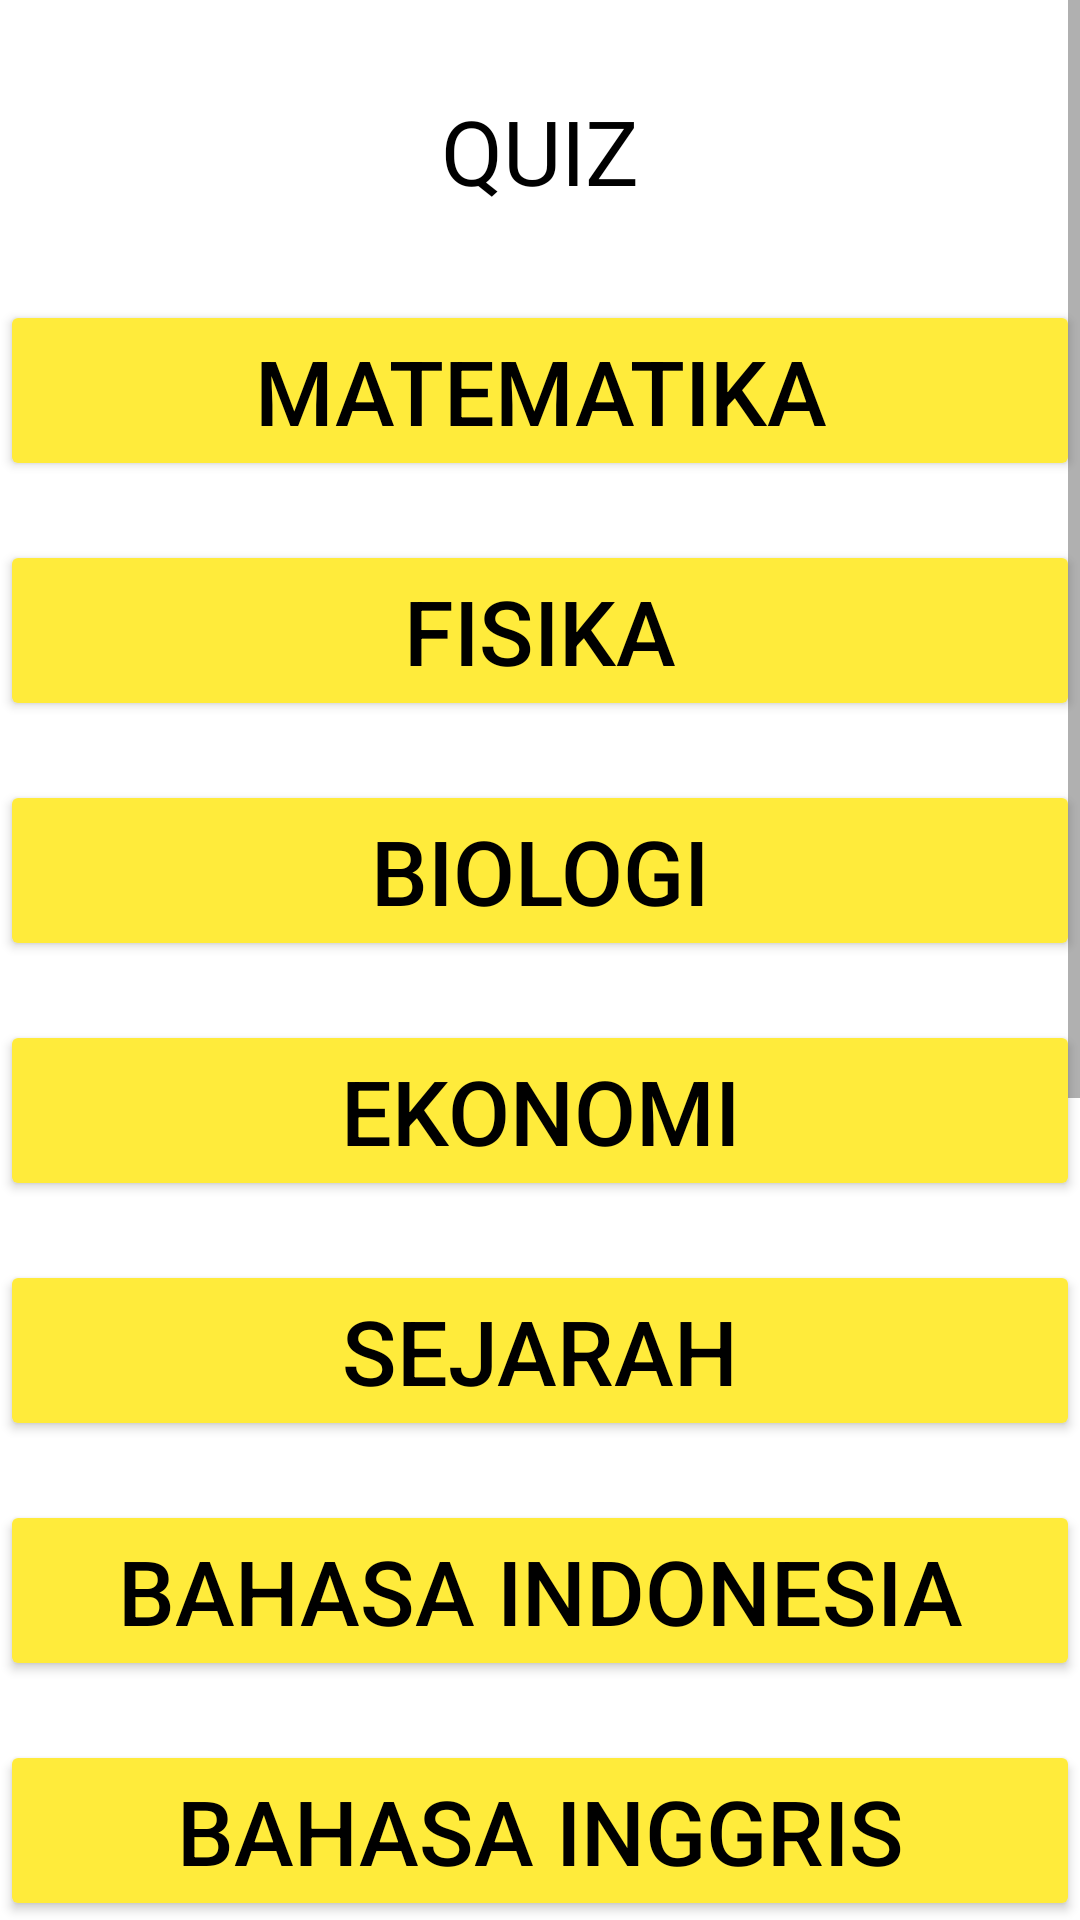

Produce the Android XML layout that renders to this screen, including the resource entries it uses.
<!-- AndroidManifest.xml: application theme Theme.StudyQuizz -->
<!-- res/layout/activity_pilih_quiz.xml -->
<?xml version="1.0" encoding="utf-8"?>
<ScrollView
    xmlns:android="http://schemas.android.com/apk/res/android"
    xmlns:tools="http://schemas.android.com/tools"
    xmlns:app="http://schemas.android.com/apk/res-auto"
    android:layout_width="match_parent"
    android:layout_height="match_parent"
    android:background="@color/white"
    android:backgroundTint="@color/white"
    tools:context=".PilihQuiz">


    <RelativeLayout
        android:layout_width="match_parent"
        android:layout_height="match_parent">

        <TextView
            android:layout_width="wrap_content"
            android:layout_height="wrap_content"
            android:layout_centerHorizontal="true"
            android:layout_marginTop="30dp"
            android:text="QUIZ"
            android:textSize="30dp"
            android:fontFamily="@font/poppinssemibold"
            android:textColor="@color/black">

        </TextView>

        <Button
            android:id="@+id/mtk"
            android:layout_width="400dp"
            android:layout_height="wrap_content"
            android:layout_centerHorizontal="true"
            android:layout_marginTop="100dp"
            android:backgroundTint="@color/kuning"
            android:text="MATEMATIKA"
            android:textAlignment="center"
            android:textColor="@color/black"
            android:textSize="30sp">

        </Button>

        <Button
            android:id="@+id/fisika"
            android:layout_width="400dp"
            android:layout_height="wrap_content"
            android:layout_marginTop="180dp"
            android:layout_centerHorizontal="true"
            android:backgroundTint="@color/kuning"
            android:textColor="@color/black"
            android:text="FISIKA"
            android:textAlignment="center"
            android:textSize="30sp">
        </Button>

        <Button
            android:id="@+id/biologi"
            android:layout_width="400dp"
            android:layout_height="wrap_content"
            android:layout_marginTop="260dp"
            android:layout_centerHorizontal="true"
            android:backgroundTint="@color/kuning"
            android:textColor="@color/black"
            android:text="BIOLOGI"
            android:textAlignment="center"
            android:textSize="30sp">
        </Button>

        <Button
            android:id="@+id/ekonomi"
            android:layout_width="400dp"
            android:layout_height="wrap_content"
            android:layout_marginTop="340dp"
            android:layout_centerHorizontal="true"
            android:backgroundTint="@color/kuning"
            android:textColor="@color/black"
            android:text="EKONOMI"
            android:textAlignment="center"
            android:textSize="30sp">
        </Button>

        <Button
            android:id="@+id/sejarah"
            android:layout_width="400dp"
            android:layout_height="wrap_content"
            android:layout_marginTop="420dp"
            android:layout_centerHorizontal="true"
            android:backgroundTint="@color/kuning"
            android:textColor="@color/black"
            android:text="SEJARAH"
            android:textAlignment="center"
            android:textSize="30sp">
        </Button>

        <Button
            android:id="@+id/bhsindo"
            android:layout_width="400dp"
            android:layout_height="wrap_content"
            android:layout_marginTop="500dp"
            android:layout_centerHorizontal="true"
            android:backgroundTint="@color/kuning"
            android:textColor="@color/black"
            android:text="BAHASA INDONESIA"
            android:textAlignment="center"
            android:textSize="30sp">
        </Button>

        <Button
            android:id="@+id/bhsing"
            android:layout_width="400dp"
            android:layout_height="wrap_content"
            android:layout_marginTop="580dp"
            android:layout_centerHorizontal="true"
            android:backgroundTint="@color/kuning"
            android:textColor="@color/black"
            android:text="BAHASA INGGRIS"
            android:textAlignment="center"
            android:textSize="30sp">
        </Button>

        <Button
            android:id="@+id/sbk"
            android:layout_width="400dp"
            android:layout_height="wrap_content"
            android:layout_marginTop="660dp"
            android:layout_centerHorizontal="true"
            android:backgroundTint="@color/kuning"
            android:textColor="@color/black"
            android:text="SENI BUDAYA"
            android:textAlignment="center"
            android:textSize="30sp">
        </Button>

        <Button
            android:id="@+id/kimia"
            android:layout_width="400dp"
            android:layout_height="wrap_content"
            android:layout_marginTop="740dp"
            android:layout_centerHorizontal="true"
            android:backgroundTint="@color/kuning"
            android:textColor="@color/black"
            android:text="KIMIA"
            android:textAlignment="center"
            android:textSize="30sp">
        </Button>

        <Button
            android:id="@+id/pai"
            android:layout_width="400dp"
            android:layout_height="wrap_content"
            android:layout_marginTop="820dp"
            android:layout_centerHorizontal="true"
            android:backgroundTint="@color/kuning"
            android:textColor="@color/black"
            android:text="PAI"
            android:textAlignment="center"
            android:textSize="30sp">
        </Button>

        <Button
            android:id="@+id/pjok"
            android:layout_width="400dp"
            android:layout_height="wrap_content"
            android:layout_marginTop="900dp"
            android:layout_centerHorizontal="true"
            android:backgroundTint="@color/kuning"
            android:textColor="@color/black"
            android:text="PJOK"
            android:textAlignment="center"
            android:textSize="30sp">
        </Button>

        <Button
            android:id="@+id/pkn"
            android:layout_width="400dp"
            android:layout_height="wrap_content"
            android:layout_marginTop="980dp"
            android:layout_centerHorizontal="true"
            android:backgroundTint="@color/kuning"
            android:textColor="@color/black"
            android:text="PPKN"
            android:textAlignment="center"
            android:textSize="30sp">
        </Button>

        <TextView
            android:layout_width="wrap_content"
            android:layout_height="wrap_content"
            android:layout_marginTop="1100dp">

        </TextView>

    </RelativeLayout>
</ScrollView>
<!-- resources referenced by this layout -->
<resources>
  <color name="black">#FF000000</color>
  <color name="kuning">#FFEB3B</color>
  <color name="white">#FFFFFFFF</color>
  <style name="Theme.StudyQuizz" parent="Theme.MaterialComponents.DayNight.NoActionBar">
          
          <item name="colorPrimary">@color/purple_500</item>
          <item name="colorPrimaryVariant">@color/purple_700</item>
          <item name="colorOnPrimary">@color/white</item>
          
          <item name="colorSecondary">@color/teal_200</item>
          <item name="colorSecondaryVariant">@color/teal_700</item>
          <item name="colorOnSecondary">@color/white</item>
          
          <item name="android:statusBarColor">?attr/colorPrimaryVariant</item>
          
      </style>
  <color name="purple_500">#FF6200EE</color>
  <color name="purple_700">#FF3700B3</color>
  <color name="teal_200">#FF03DAC5</color>
  <color name="teal_700">#FF018786</color>
</resources>
